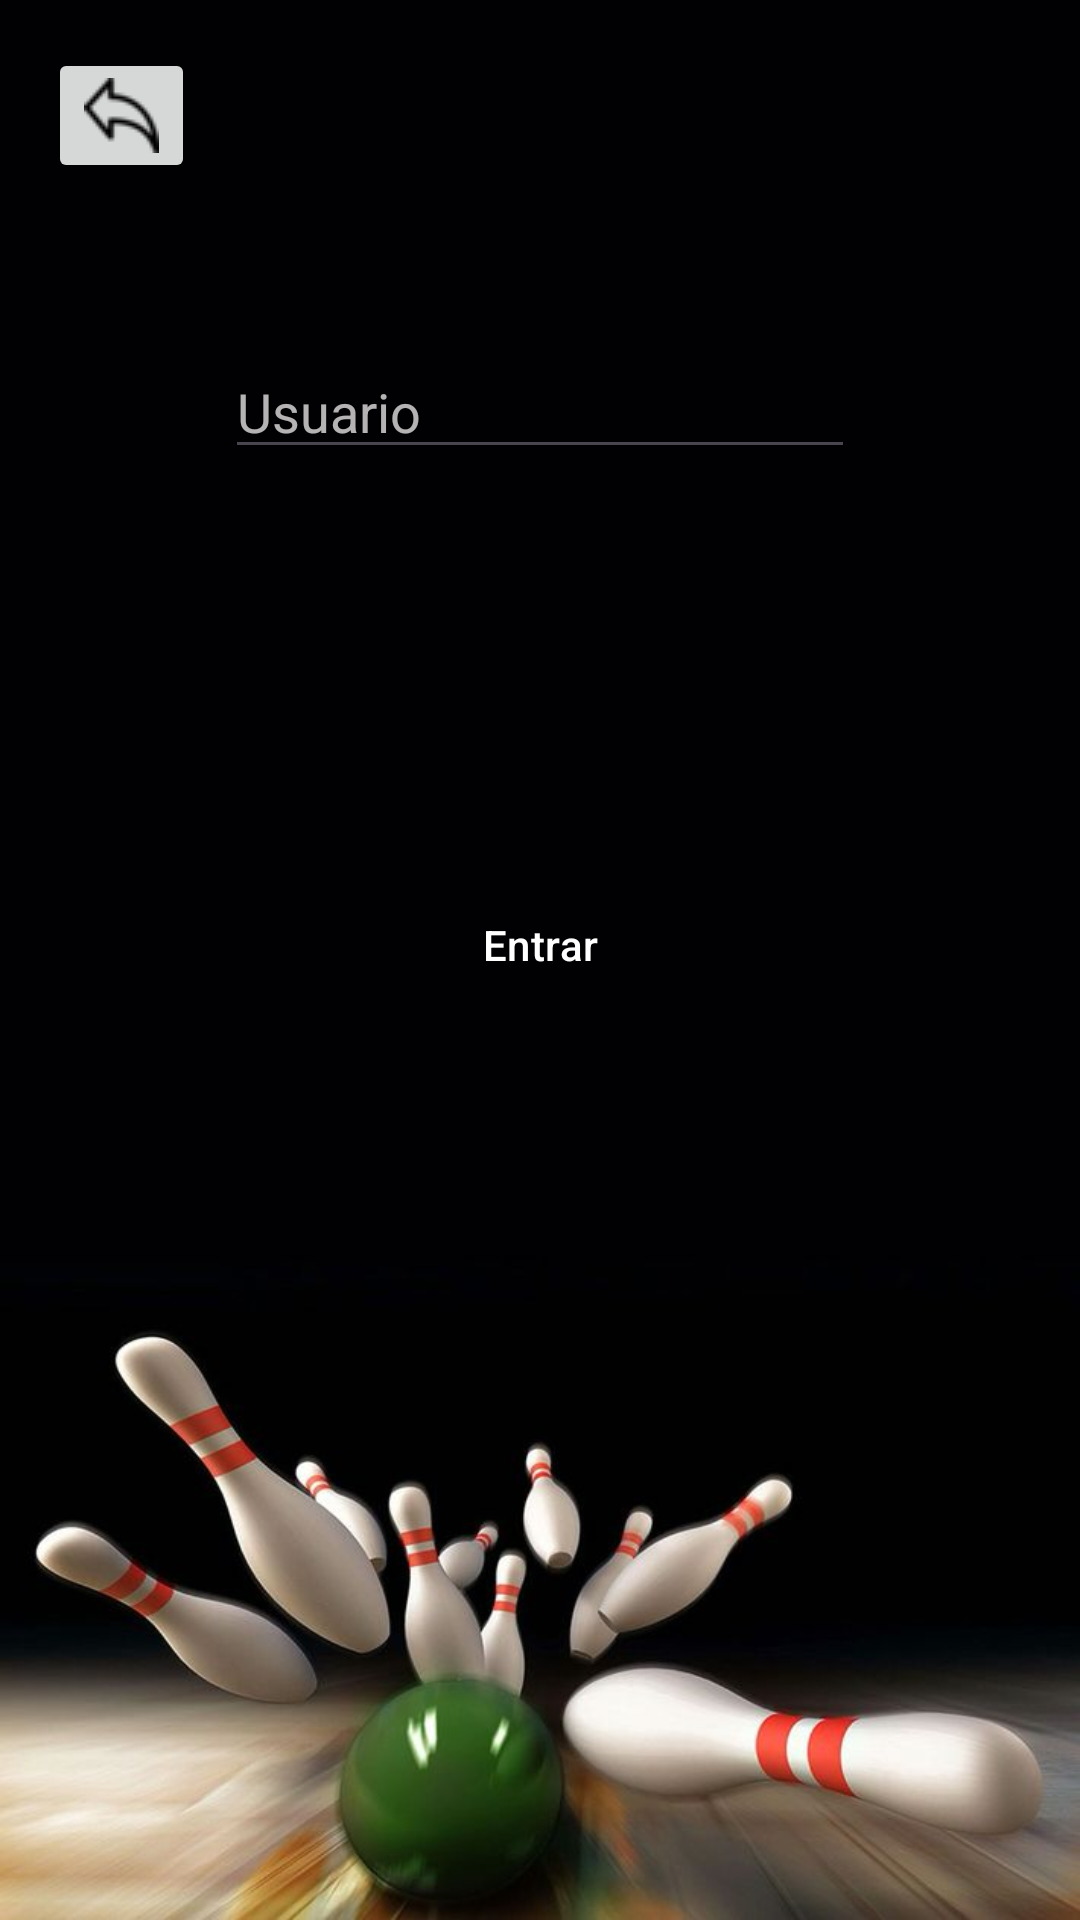

Here is an Android app screen rendered from its layout file. Give the layout XML and the strings, colors and styles it references.
<!-- AndroidManifest.xml: application theme Theme.BoleraApp -->
<!-- res/layout/activity_pantalla_log_in.xml -->
<?xml version="1.0" encoding="utf-8"?>
<androidx.constraintlayout.widget.ConstraintLayout xmlns:android="http://schemas.android.com/apk/res/android"
    xmlns:app="http://schemas.android.com/apk/res-auto"
    xmlns:tools="http://schemas.android.com/tools"
    android:layout_width="match_parent"
    android:layout_height="match_parent"
    android:background="@drawable/bolos"
    tools:context=".PantallaLogIn">

    <Button
        android:id="@+id/button4"
        style="@style/Widget.Material3.Button"
        android:layout_width="wrap_content"
        android:layout_height="wrap_content"
        android:layout_marginBottom="301dp"
        android:onClick="entrar"
        android:text="Entrar"
        android:textColor="#FFFFFF"
        app:backgroundTint="#9E1D1D"
        app:layout_constraintBottom_toBottomOf="parent"
        app:layout_constraintEnd_toEndOf="parent"
        app:layout_constraintStart_toStartOf="parent"
        app:layout_constraintTop_toBottomOf="@+id/passVerifica" />

    <EditText
        android:id="@+id/passVerifica"
        android:layout_width="229dp"
        android:layout_height="0dp"
        android:layout_marginTop="238dp"
        android:layout_marginEnd="81dp"
        android:layout_marginRight="81dp"
        android:layout_marginBottom="99dp"
        android:ems="10"
        android:hint="Contraseña"
        android:inputType="textPassword"
        android:textColor="#FAF7F7"
        android:textColorHighlight="#FAF7F7"
        android:textColorHint="#B9FAF7F7"
        android:textColorLink="#FAF7F7"
        app:layout_constraintBottom_toTopOf="@+id/button4"
        app:layout_constraintEnd_toEndOf="parent"
        app:layout_constraintTop_toTopOf="parent" />

    <EditText
        android:id="@+id/userVerifica"
        android:layout_width="wrap_content"
        android:layout_height="wrap_content"
        android:layout_marginTop="115dp"
        android:layout_marginBottom="56dp"
        android:ems="10"
        android:hint="Usuario"
        android:inputType="text"
        android:textColor="#FAF7F7"
        android:textColorHighlight="#FAF7F7"
        android:textColorHint="#B9FAF7F7"
        android:textColorLink="#FAF7F7"
        app:layout_constraintBottom_toTopOf="@+id/pass1"
        app:layout_constraintEnd_toEndOf="parent"
        app:layout_constraintStart_toStartOf="parent"
        app:layout_constraintTop_toTopOf="parent" />

    <ImageButton
        android:id="@+id/atrasLogin"
        android:layout_width="wrap_content"
        android:layout_height="wrap_content"
        android:layout_marginStart="16dp"
        android:layout_marginLeft="16dp"
        android:layout_marginTop="16dp"
        android:onClick="atras"
        app:layout_constraintStart_toStartOf="parent"
        app:layout_constraintTop_toTopOf="parent"
        app:srcCompat="@drawable/flecha" />
</androidx.constraintlayout.widget.ConstraintLayout>
<!-- resources referenced by this layout -->
<resources>
  <!-- drawable bolos: png bitmap (drawable, 32228 bytes) -->
  <!-- drawable flecha: png bitmap (drawable, 784 bytes) -->
  <style name="Theme.BoleraApp" parent="Base.Theme.BoleraApp" />
  <style name="Base.Theme.BoleraApp" parent="Theme.Material3.DayNight.NoActionBar">
          
          
      </style>
</resources>
